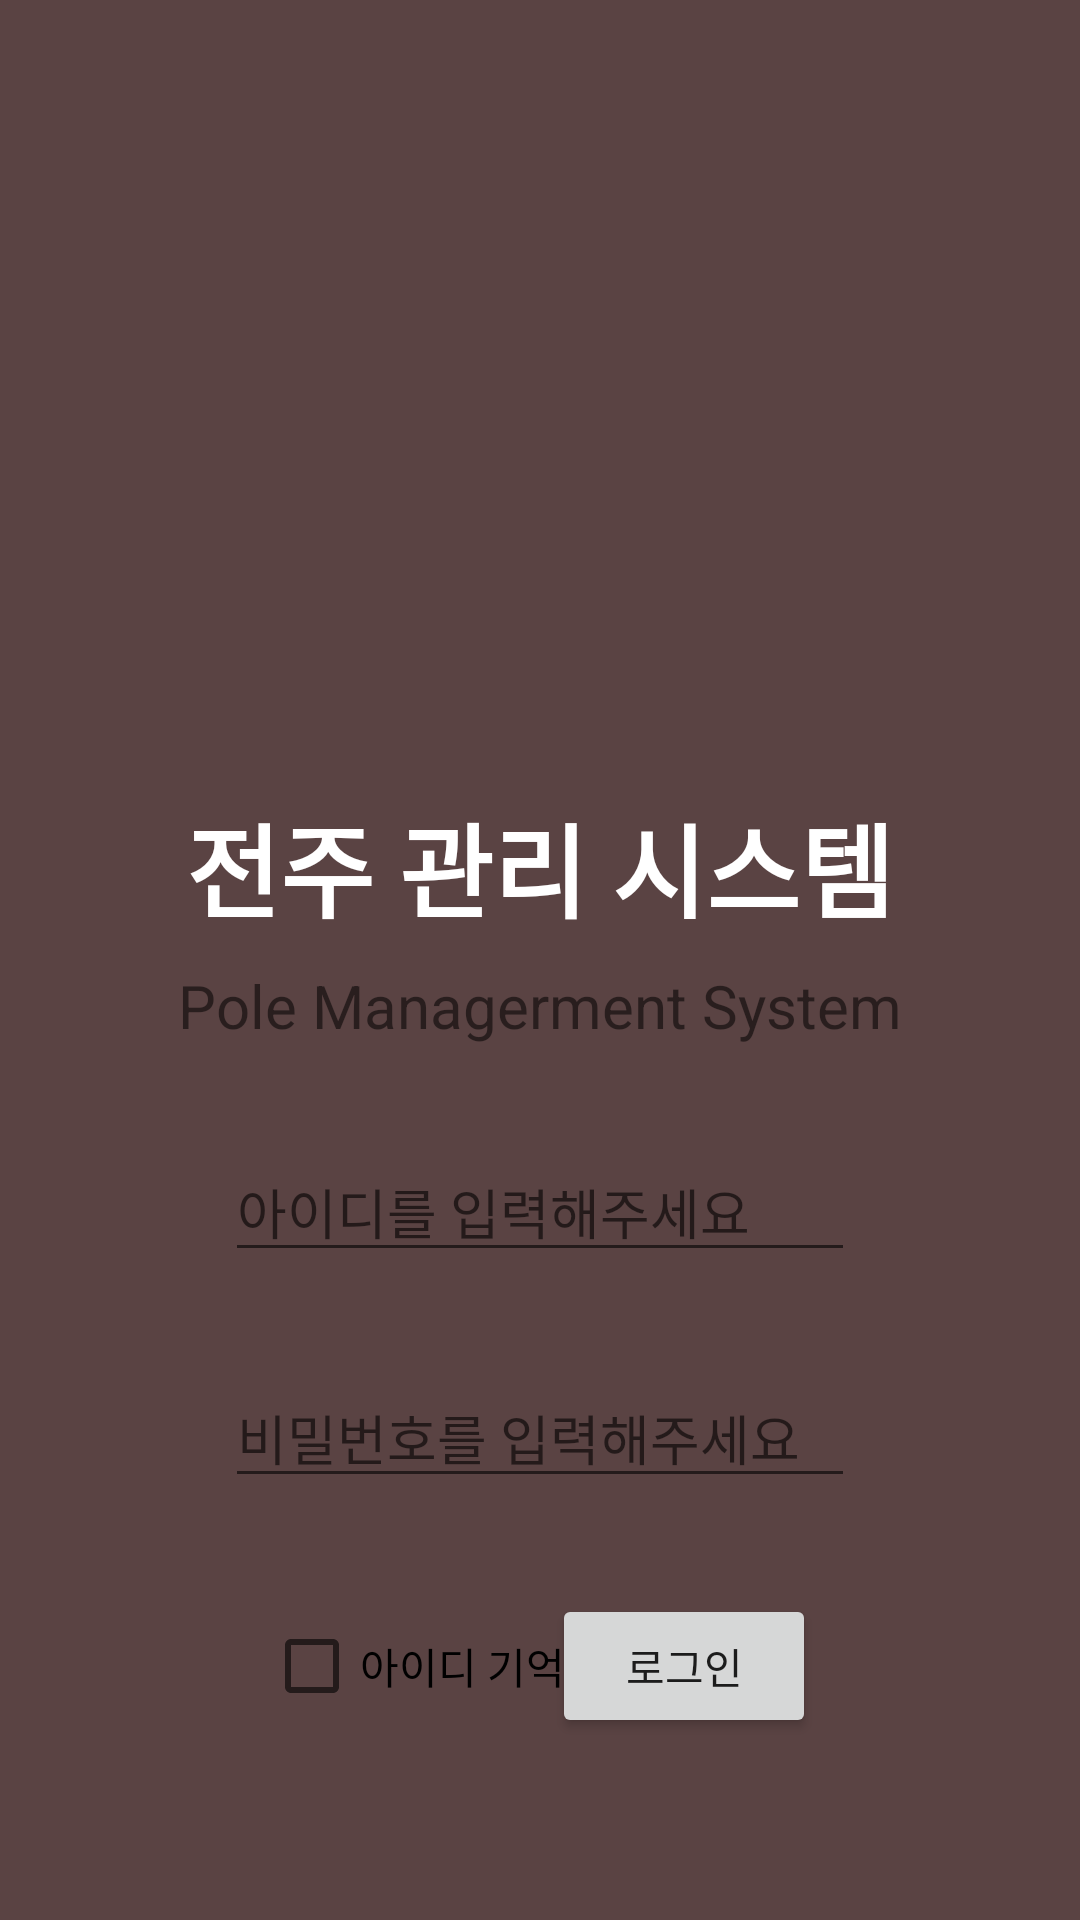

Produce the Android XML layout that renders to this screen, including the resource entries it uses.
<!-- AndroidManifest.xml: application theme Theme.Projectfile -->
<!-- res/layout/login.xml -->
<?xml version="1.0" encoding="utf-8"?>
<androidx.constraintlayout.widget.ConstraintLayout xmlns:android="http://schemas.android.com/apk/res/android"
    xmlns:app="http://schemas.android.com/apk/res-auto"
    xmlns:tools="http://schemas.android.com/tools"
    android:layout_width="match_parent"
    android:layout_height="match_parent"
    android:background="#5A4343"
    tools:context=".Login">

    <ImageView
        android:id="@+id/imageView"
        android:layout_width="250dp"
        android:layout_height="200dp"
        android:layout_marginTop="32dp"
        app:layout_constraintEnd_toEndOf="parent"
        app:layout_constraintStart_toStartOf="parent"
        app:layout_constraintTop_toTopOf="parent"
        app:srcCompat="@drawable/logo1" />

    <TextView
        android:id="@+id/textView"
        android:layout_width="wrap_content"
        android:layout_height="wrap_content"
        android:layout_marginTop="32dp"
        android:text="전주 관리 시스템"
        android:textColor="#FFFFFF"
        android:textSize="34sp"
        android:textStyle="bold"
        app:layout_constraintEnd_toEndOf="parent"
        app:layout_constraintStart_toStartOf="parent"
        app:layout_constraintTop_toBottomOf="@+id/imageView" />

    <EditText
        android:id="@+id/edt_id"
        android:layout_width="wrap_content"
        android:layout_height="wrap_content"
        android:layout_marginTop="32dp"
        android:ems="10"
        android:hint="아이디를 입력해주세요"
        android:inputType="textPersonName"
        app:layout_constraintEnd_toEndOf="parent"
        app:layout_constraintStart_toStartOf="parent"
        app:layout_constraintTop_toBottomOf="@+id/textView2" />

    <EditText
        android:id="@+id/edt_pw"
        android:layout_width="wrap_content"
        android:layout_height="wrap_content"
        android:layout_marginTop="32dp"
        android:ems="10"
        android:hint="비밀번호를 입력해주세요"
        android:inputType="textPassword"
        app:layout_constraintEnd_toEndOf="parent"
        app:layout_constraintStart_toStartOf="parent"
        app:layout_constraintTop_toBottomOf="@+id/edt_id" />

    <Button
        android:id="@+id/btn_login"
        android:layout_width="wrap_content"
        android:layout_height="wrap_content"
        android:layout_marginEnd="88dp"
        android:text="로그인"
        app:layout_constraintBottom_toBottomOf="@+id/checkBox"
        app:layout_constraintEnd_toEndOf="parent"
        app:layout_constraintTop_toTopOf="@+id/checkBox"
        app:layout_constraintVertical_bias="0.0" />

    <TextView
        android:id="@+id/textView2"
        android:layout_width="wrap_content"
        android:layout_height="wrap_content"
        android:layout_marginTop="8dp"
        android:text="Pole Managerment System"
        android:textSize="20sp"
        app:layout_constraintEnd_toEndOf="parent"
        app:layout_constraintStart_toStartOf="parent"
        app:layout_constraintTop_toBottomOf="@+id/textView" />

    <CheckBox
        android:id="@+id/checkBox"
        android:layout_width="wrap_content"
        android:layout_height="wrap_content"
        android:layout_marginStart="88dp"
        android:layout_marginTop="32dp"
        android:text="아이디 기억하기"
        app:layout_constraintStart_toStartOf="parent"
        app:layout_constraintTop_toBottomOf="@+id/edt_pw" />

</androidx.constraintlayout.widget.ConstraintLayout>
<!-- resources referenced by this layout -->
<resources>
  <style name="Theme.Projectfile" parent="Theme.MaterialComponents.DayNight.DarkActionBar">
          
          <item name="colorPrimary">@color/purple_500</item>
          <item name="colorPrimaryVariant">@color/purple_700</item>
          <item name="colorOnPrimary">@color/white</item>
          
          <item name="colorSecondary">@color/teal_200</item>
          <item name="colorSecondaryVariant">@color/teal_700</item>
          <item name="colorOnSecondary">@color/black</item>
          
          <item name="android:statusBarColor" tools:targetApi="l">?attr/colorPrimaryVariant</item>
          
      </style>
  <!-- not gathered from this repository: default colours our renderer supplied (Android Studio template values) -->
  <color name="purple_500">#FF6200EE</color>
  <color name="purple_700">#FF3700B3</color>
  <color name="teal_200">#FF03DAC5</color>
  <color name="teal_700">#FF018786</color>
  <color name="black">#FF000000</color>
  <color name="white">#FFFFFFFF</color>
</resources>
